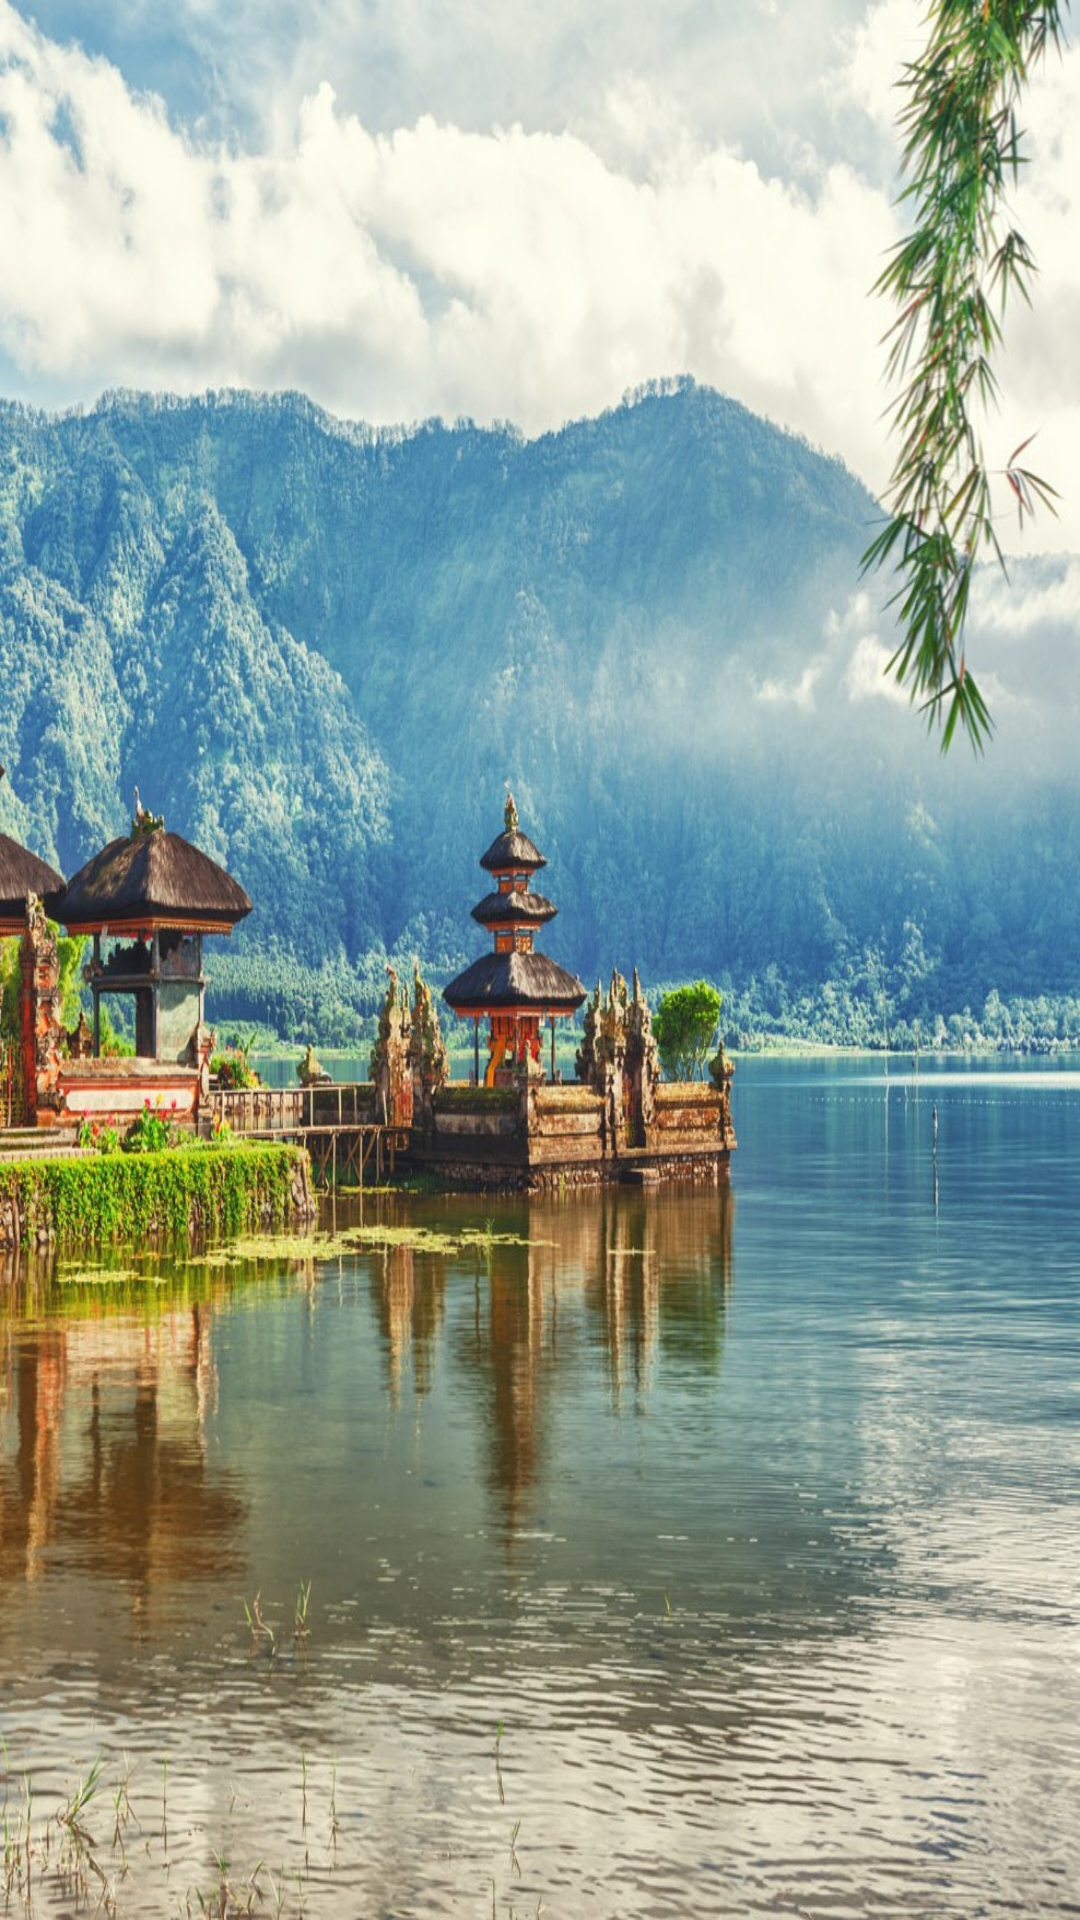

Android layout source for this screen:
<!-- AndroidManifest.xml: application theme AppTheme -->
<!-- res/layout/fragment_bali.xml -->
<RelativeLayout xmlns:android="http://schemas.android.com/apk/res/android"
    android:layout_width="match_parent"
    android:layout_height="match_parent"
    android:fitsSystemWindows="true">

    <ImageView
        android:id="@+id/ivImageSlide"
        android:layout_width="match_parent"
        android:layout_height="match_parent"
        android:scaleType="fitXY"
        android:src="@drawable/balipage5"/>
</RelativeLayout>
<!-- resources referenced by this layout -->
<resources>
  <!-- drawable balipage5: jpg bitmap (drawable-xxhdpi, 320259 bytes) -->
  <style name="AppTheme" parent="Theme.AppCompat.Light.NoActionBar">
          
          <item name="colorPrimary">@color/colorPrimary</item>
          <item name="colorPrimaryDark">@color/colorPrimaryDark</item>
          <item name="colorAccent">@color/colorAccent</item>
  
          
          <item name="android:windowTranslucentStatus">true</item>
      </style>
  <color name="colorPrimary">#3F51B5</color>
  <color name="colorPrimaryDark">#303F9F</color>
  <color name="colorAccent">#FF4081</color>
</resources>
